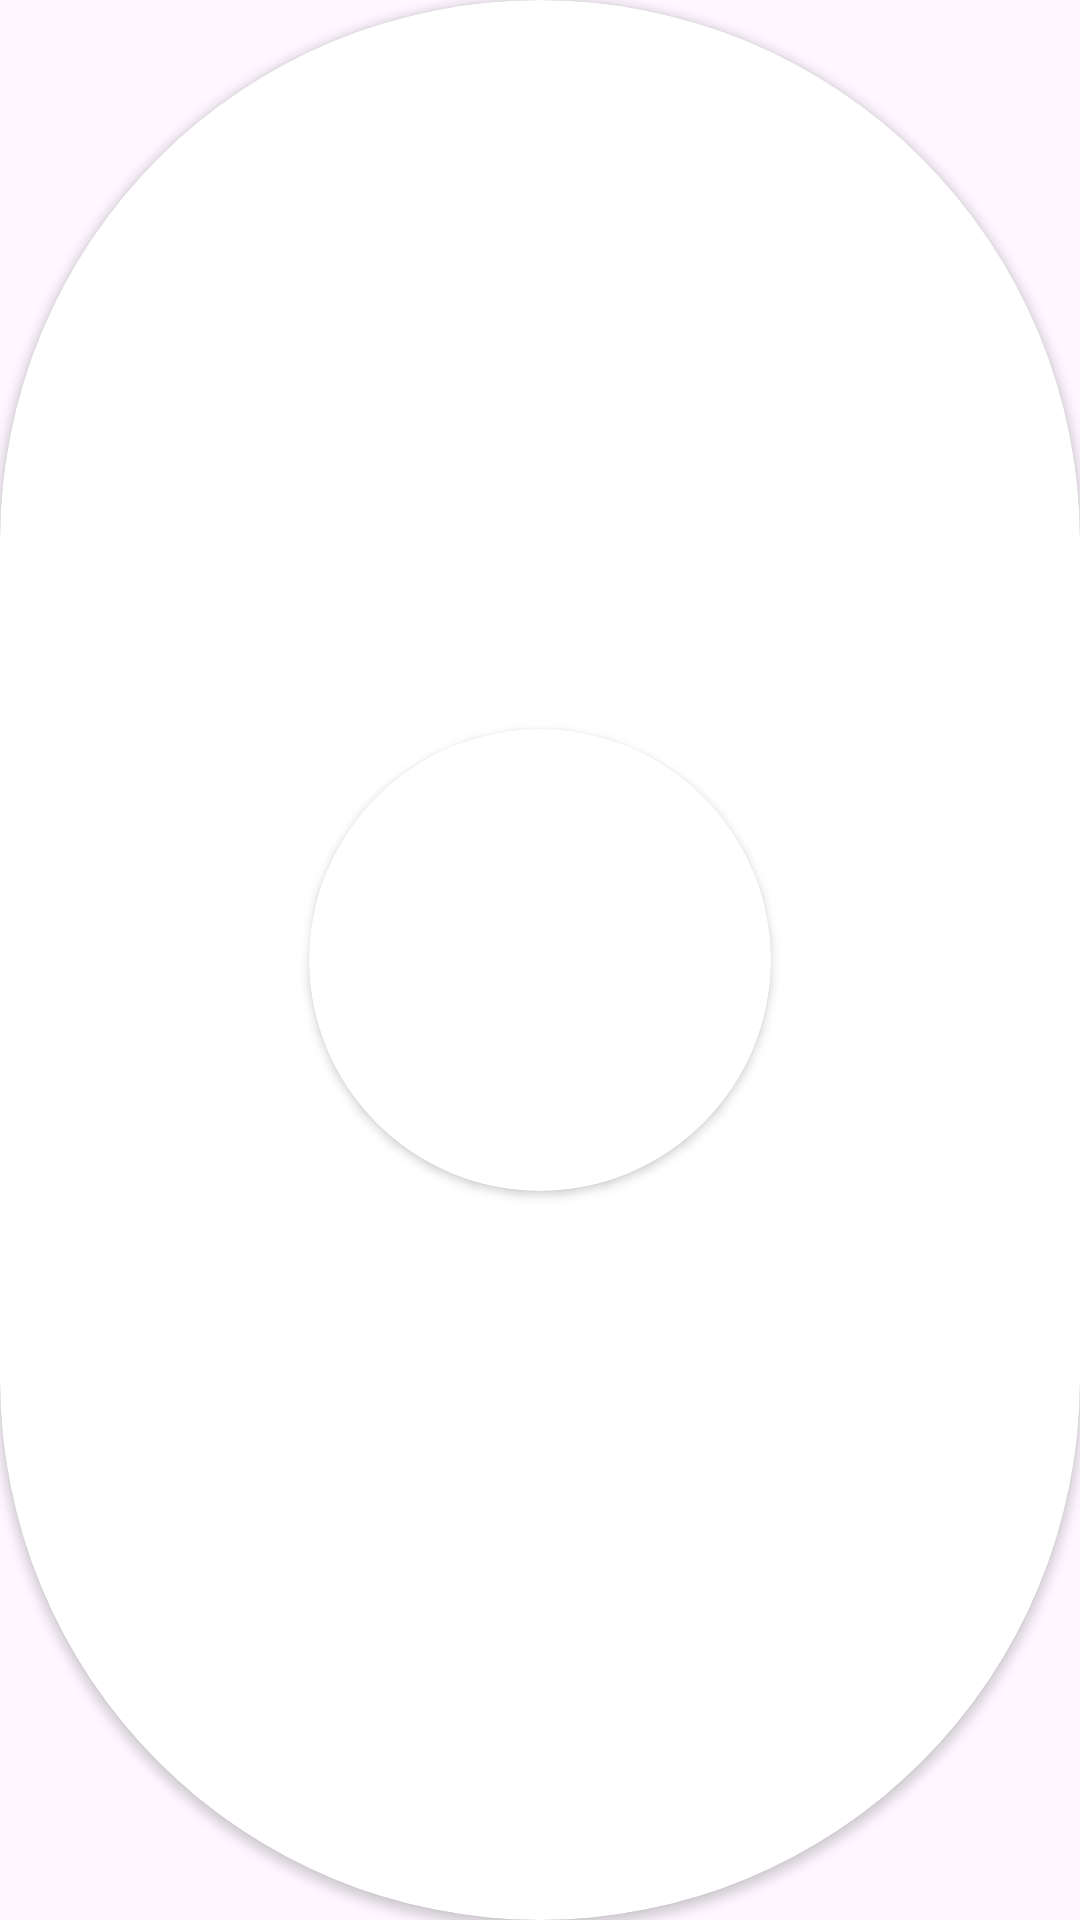

Write the Android layout XML for this screen, with the resource values it uses.
<!-- AndroidManifest.xml: application theme Theme.StudentDatabase -->
<!-- res/layout/stud_loc_pin.xml -->
<?xml version="1.0" encoding="utf-8"?>
<androidx.cardview.widget.CardView
    android:layout_width="155dp"
    android:layout_height="155dp"
    xmlns:android="http://schemas.android.com/apk/res/android"
    app:cardCornerRadius="250dp"
    app:cardBackgroundColor="@color/white"
    xmlns:app="http://schemas.android.com/apk/res-auto">

    <androidx.cardview.widget.CardView
        android:layout_width="154dp"
        android:layout_height="154dp"
        app:cardCornerRadius="150dp"
        android:layout_gravity="center"
        app:cardBackgroundColor="@color/white">

        <ImageView
            android:layout_width="150dp"
            android:layout_height="150dp"
            android:src="@drawable/chotu"
            android:scaleType="centerCrop"/>

    </androidx.cardview.widget.CardView>

</androidx.cardview.widget.CardView>
<!-- resources referenced by this layout -->
<resources>
  <color name="white">#FFFFFFFF</color>
  <style name="Theme.StudentDatabase" parent="Base.Theme.StudentDatabase" />
  <style name="Base.Theme.StudentDatabase" parent="Theme.Material3.DayNight.NoActionBar">
          
          <item name="colorPrimary">@color/blue_green2</item>
          <item name="colorPrimaryDark">@color/blue_green2</item>
      </style>
  <color name="blue_green2">#07575B</color>
</resources>
